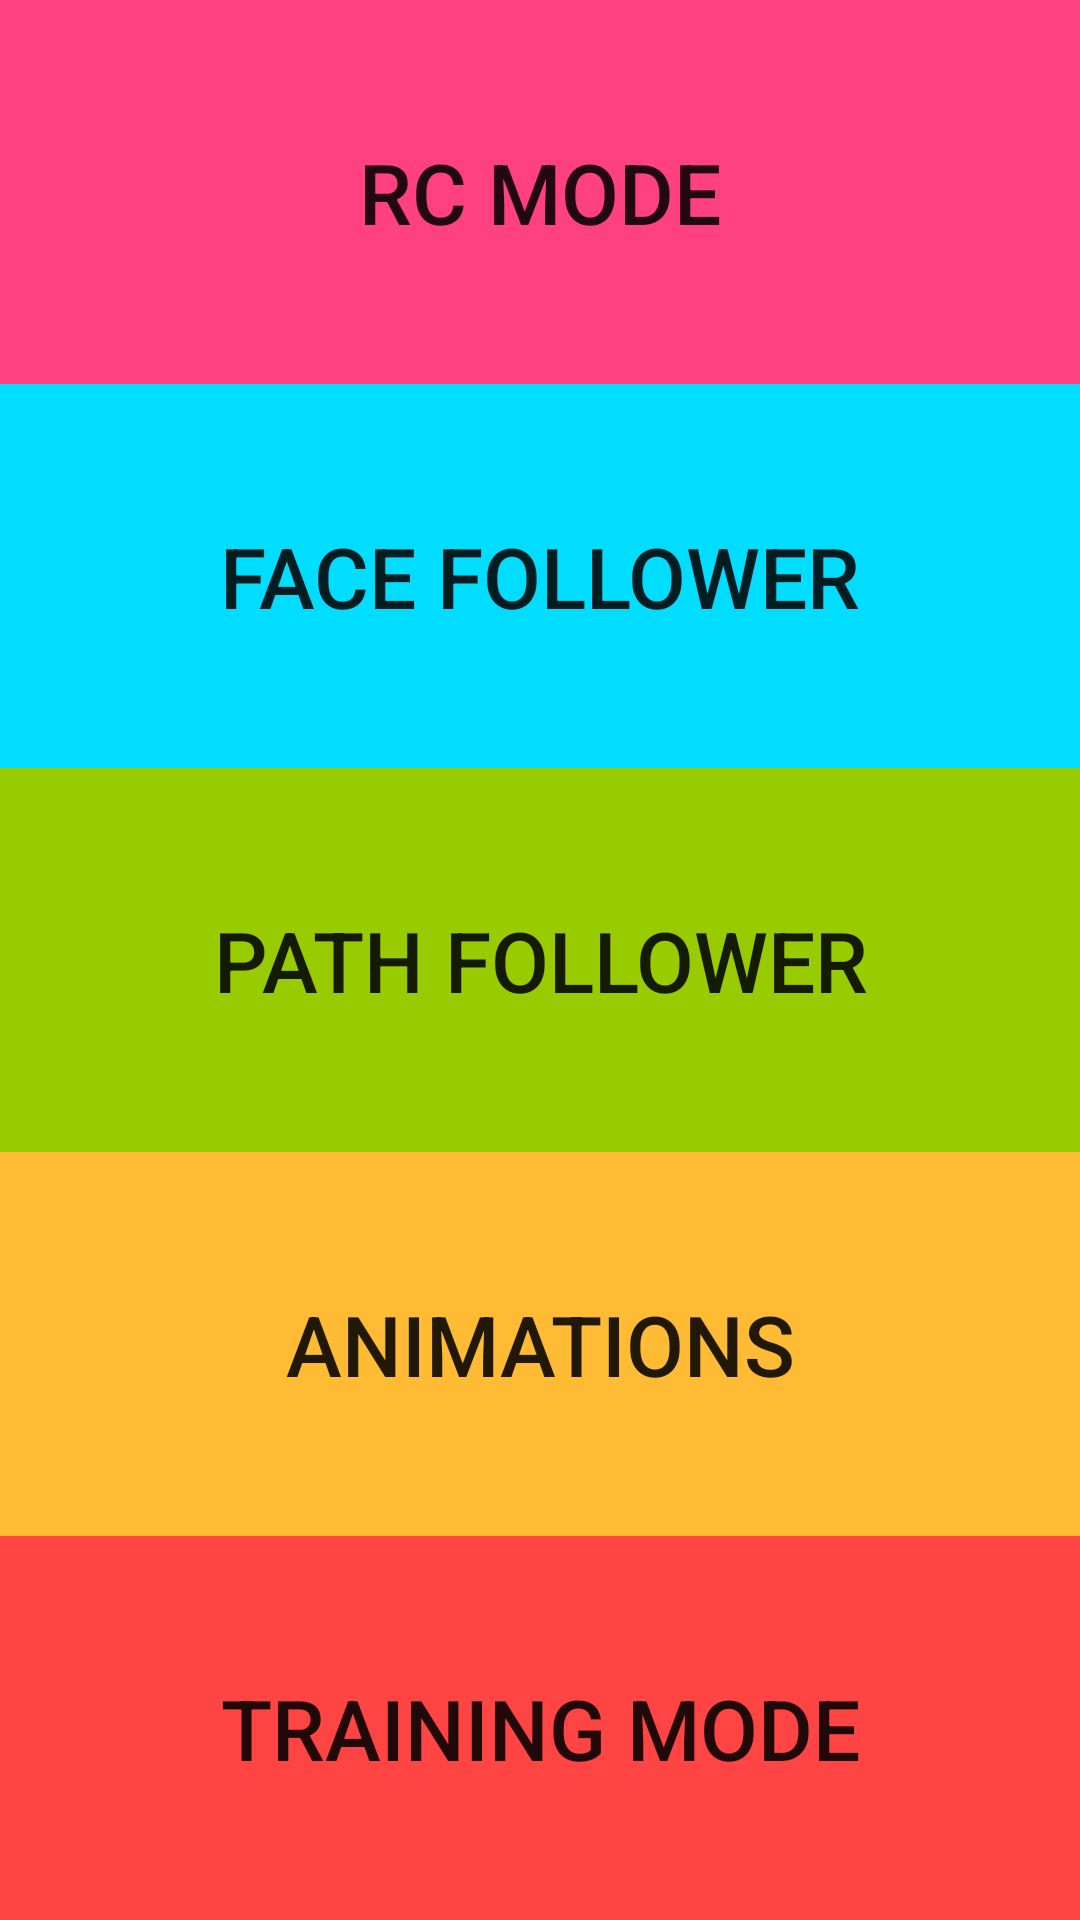

Android layout source for this screen:
<!-- AndroidManifest.xml: application theme AppTheme -->
<!-- res/layout/activity_menu.xml -->
<?xml version="1.0" encoding="utf-8"?>

<LinearLayout xmlns:android="http://schemas.android.com/apk/res/android"
    xmlns:app="http://schemas.android.com/apk/res-auto"
    xmlns:tools="http://schemas.android.com/tools"
    android:layout_width="match_parent"
    android:layout_height="match_parent"
    tools:context="com.example.rohan.fromo.menu"
    android:orientation="vertical"
    tools:layout_editor_absoluteX="8dp"
    tools:layout_editor_absoluteY="8dp">


    <Button
        android:id="@+id/rcmode"
        android:layout_width="match_parent"
        android:layout_height="wrap_content"
        android:layout_weight="1"
        android:background="@color/colorAccent"
        android:onClick="rcmode"
        android:text="RC MODE"
        android:textSize="28sp" />

    <Button
        android:id="@+id/facefollower"
        android:layout_width="match_parent"
        android:layout_height="wrap_content"
        android:layout_weight="1"
        android:background="@android:color/holo_blue_bright"
        android:onClick="facefollower"
        android:text="FACE FOLLOWER"
        android:textSize="28sp" />

    <Button
        android:id="@+id/pathfollower"
        android:layout_width="match_parent"
        android:layout_height="wrap_content"
        android:layout_weight="1"
        android:background="@android:color/holo_green_light"
        android:onClick="pathfollower"
        android:text="PATH FOLLOWER"
        android:textSize="28sp" />

    <Button
        android:id="@+id/animation"
        android:layout_width="match_parent"
        android:layout_height="wrap_content"
        android:layout_weight="1"
        android:background="@android:color/holo_orange_light"
        android:onClick="animation"
        android:text="ANIMATIONS"
        android:textSize="28sp" />

    <Button
        android:id="@+id/trainingmode"
        android:layout_width="match_parent"
        android:layout_height="wrap_content"
        android:layout_weight="1"
        android:background="@android:color/holo_red_light"
        android:onClick="trainingmode"
        android:text="TRAINING MODE"
        android:textSize="28sp" />
</LinearLayout>
<!-- resources referenced by this layout -->
<resources>
  <color name="colorAccent">#FF4081</color>
  <style name="AppTheme" parent="Theme.AppCompat.Light.NoActionBar">
          
          <item name="colorPrimary">@color/colorPrimary</item>
          <item name="colorPrimaryDark">@color/colorPrimaryDark</item>
          <item name="colorAccent">@color/colorAccent</item>
      </style>
  <color name="colorPrimary">#fff176</color>
  <color name="colorPrimaryDark">#303F9F</color>
</resources>
